The GitHub repository Talal1421/CSC462_DateFruit_Project contains a labelled image folder "Date_Fruit_dataset" with 9 categories: Ajwa date, Galaxy date, Mejdool date, Meneifi date, Nabtat Ali date, Rutab date, Shaishe date, Sokari date, Sugaey date. Examples follow, each with its label.

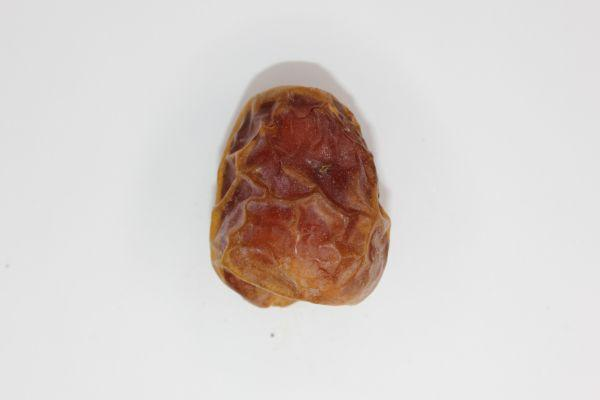
Label: Galaxy date

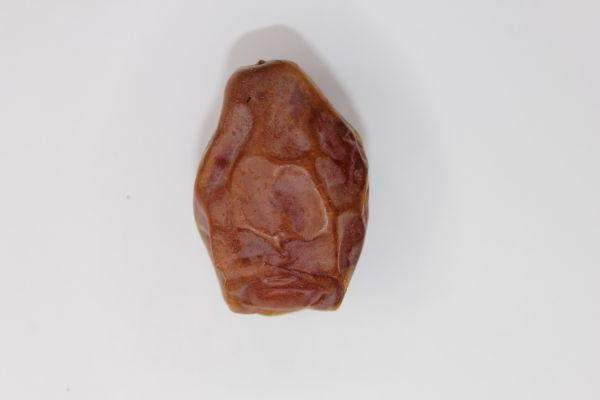
Label: Meneifi date

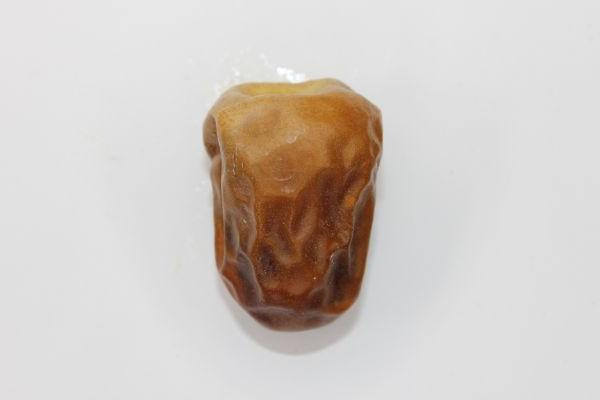
Label: Sokari date

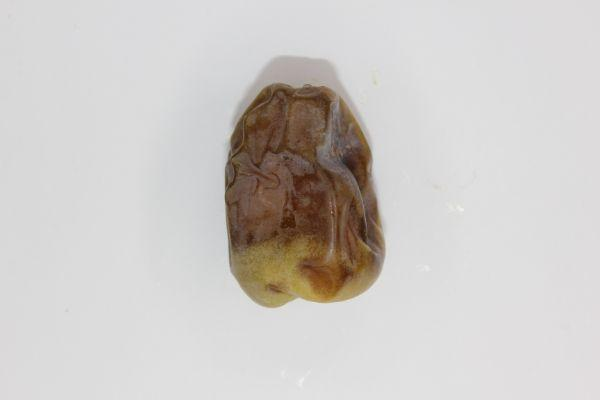
Label: Shaishe date

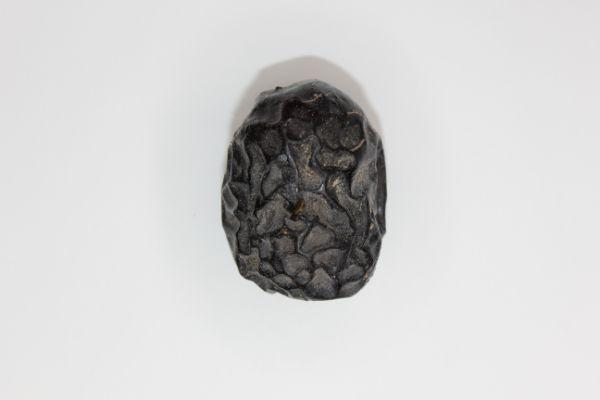
Label: Ajwa date

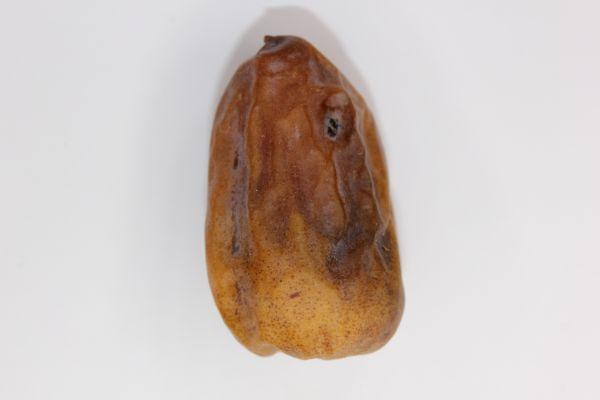
Label: Nabtat Ali date
